Run: headless pygame with SDL's dummy video driver; simulated clock (each Clock.tick advances the game by its frame time, no real sleeping); random seed 0; keys injected as events and as key.get_pressed() state; no mouse input.
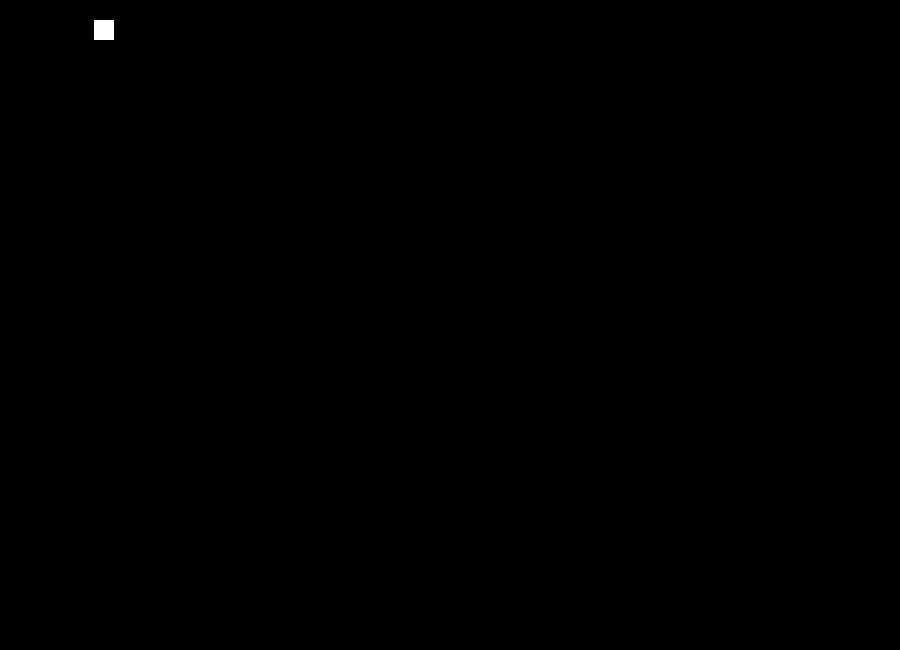
Frame 1 of 4 · flips 1–60 · no input
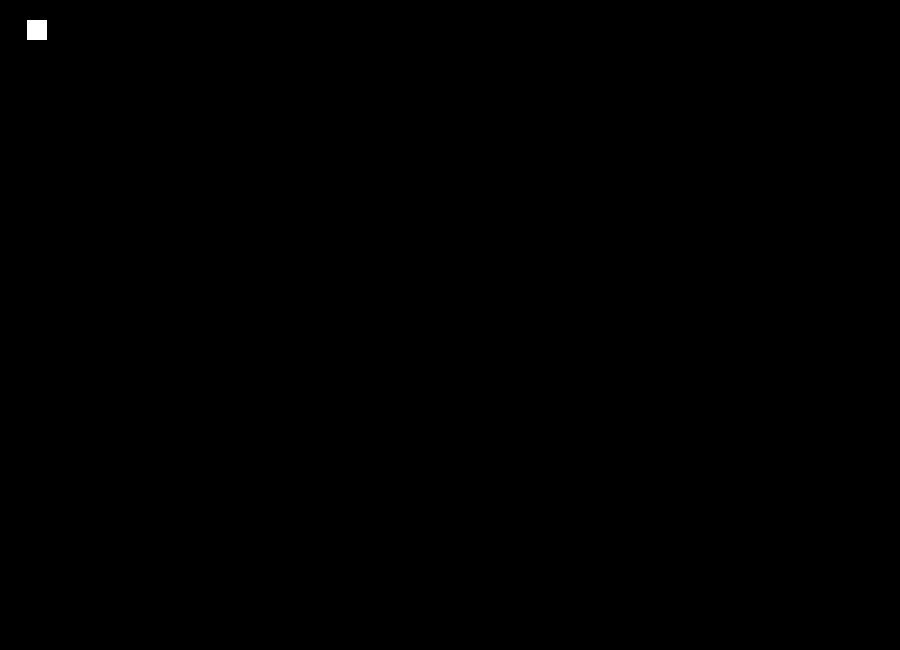
Frame 2 of 4 · flips 61–180 · tapped SPACE, RETURN · held RIGHT (→), D
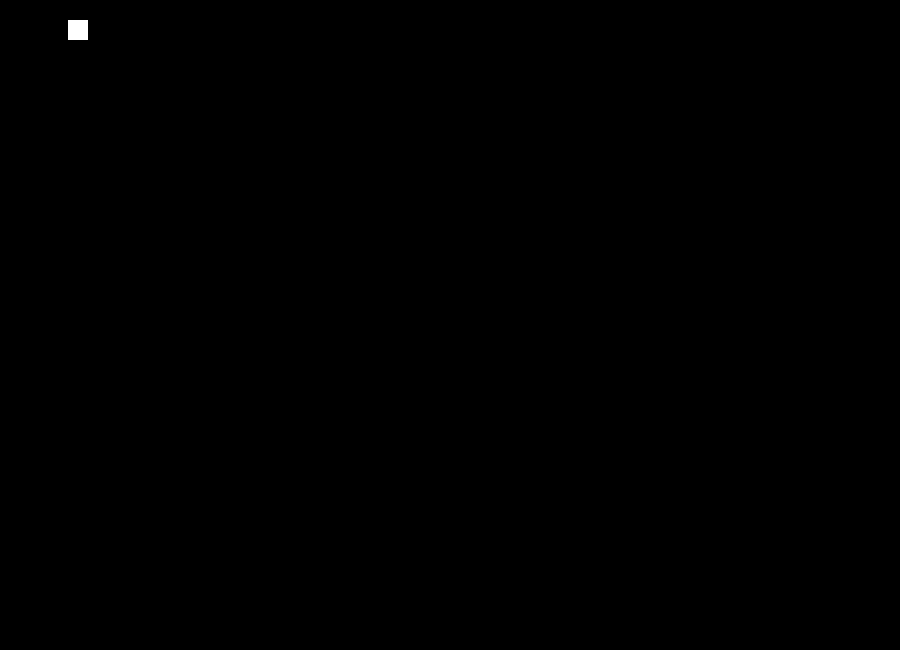
Frame 3 of 4 · flips 181–300 · held DOWN (↓), S
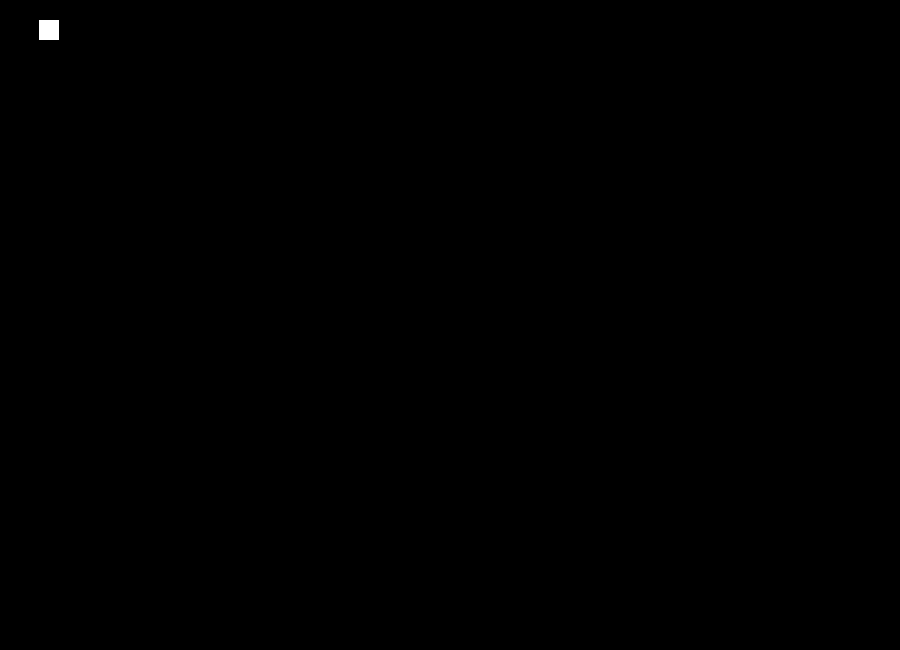
Frame 4 of 4 · flips 301–420 · held LEFT (←), A, UP (↑), W

The pygame program that drew these frames:

import pygame
import random

pygame.init()

surface=pygame.display.set_mode((900,650))
pygame.display.set_caption("Sorting visuallizer")



gameLoop=True

while gameLoop:
    
    for event in pygame.event.get():
            if event.type==pygame.QUIT:
                gameLoop=False
            pygame.draw.rect(surface,(255,255,255),[random.randrange(1,100),20,20,20])

    surface.fill((0,0,0))
    pygame.draw.rect(surface,(255,255,255),[random.randrange(1,100),20,20,20])
    
    pygame.display.update()
pygame.quit()


    
